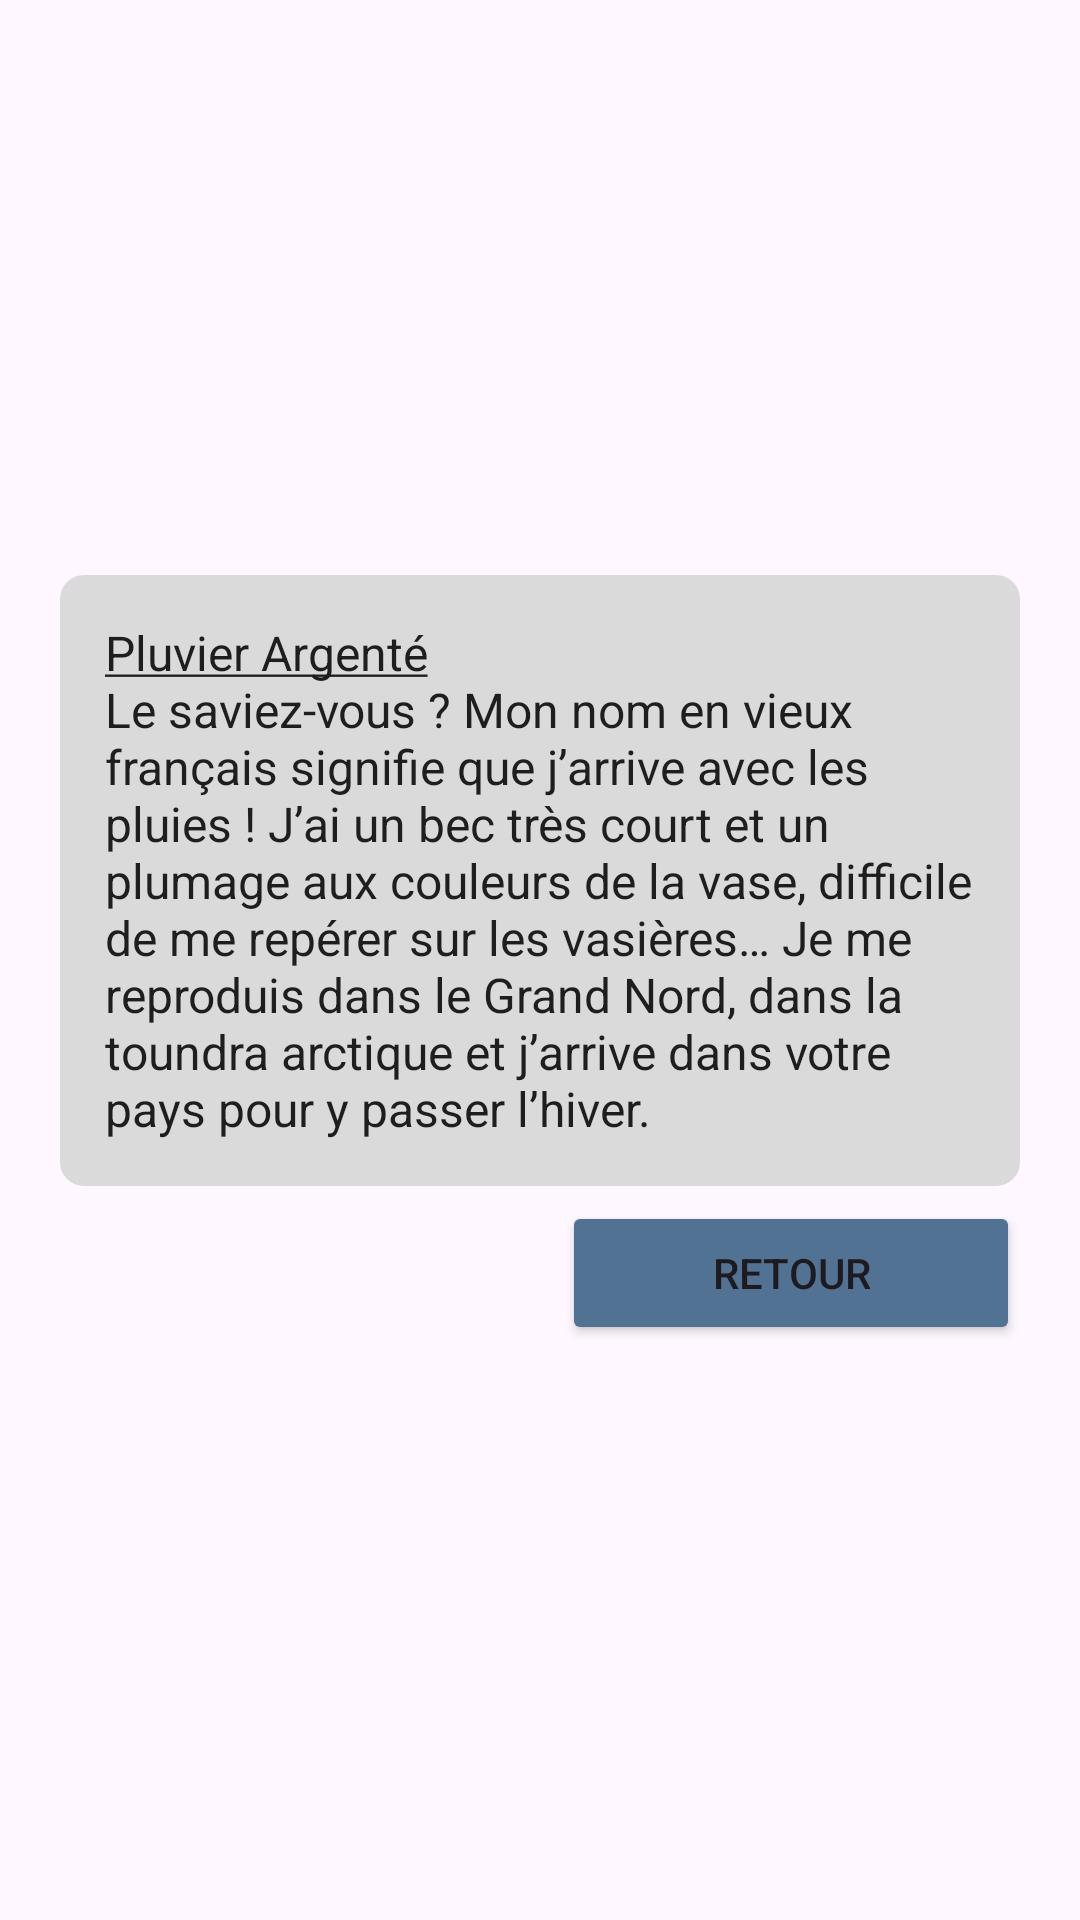

Write the Android layout XML for this screen, with the resource values it uses.
<!-- AndroidManifest.xml: application theme Theme.MyApplication -->
<!-- res/layout/fragment_overlay_dialog_pluvier.xml -->
<LinearLayout xmlns:android="http://schemas.android.com/apk/res/android"
    android:layout_width="match_parent"
    android:layout_height="match_parent"
    android:gravity="center"
    android:orientation="vertical">

    
    <TextView
        style="@style/OverlayAppearance"
        android:layout_width="wrap_content"
        android:layout_height="wrap_content"
        android:layout_marginLeft="20dp"
        android:layout_marginRight="20dp"
        android:layout_marginBottom="5dp"
        android:gravity="center_vertical"
        android:padding="15dp"
        android:text="@string/pluvier"
        android:textSize="16sp" />

    <Button
        android:id="@+id/return_pluvier"
        style="@style/ButtonAppearance"
        android:layout_width="wrap_content"
        android:layout_height="wrap_content"
        android:layout_gravity="right"
        android:layout_marginRight="20dp"
        android:paddingLeft="50dp"
        android:paddingRight="50dp"
        android:text="@string/retour" />
</LinearLayout>
<!-- resources referenced by this layout -->
<resources>
  <string name="pluvier"><u>Pluvier Argenté</u>\nLe saviez-vous ? Mon nom en vieux français signifie que j’arrive avec les pluies !
          J’ai un bec très court et un plumage aux couleurs de la vase, difficile de me repérer sur les vasières…
          Je me reproduis dans le Grand Nord, dans la toundra arctique et j’arrive dans votre pays pour y passer l’hiver.</string>
  <string name="retour">Retour</string>
  <style name="ButtonAppearance" parent="ShapeAppearance.MaterialComponents.SmallComponent">
          <item name="cornerFamily">rounded</item>
          <item name="cornerRadius">8dp</item>
          <item name="backgroundTint">#517293</item>
          <item name="iconTint">#D9D9D9</item>
      </style>
  <style name="OverlayAppearance" parent="">
          <item name="android:background">@drawable/shape_transparent</item>
          <item name="android:textColor">#1E1E1E</item>
      </style>
  <style name="Theme.MyApplication" parent="Base.Theme.MyApplication" />
  <!-- drawable shape_transparent (drawable) -->
  <shape
      xmlns:android="http://schemas.android.com/apk/res/android"
      android:shape="rectangle"   >
  
      <solid
          android:color="#F0D9D9D9">
      </solid>
  
      <padding
          android:left="5dp"
          android:top="5dp"
          android:right="5dp"
          android:bottom="5dp"    >
      </padding>
  
      <corners
          android:radius="8dp">
      </corners>
  </shape>
  <style name="Base.Theme.MyApplication" parent="Theme.Material3.DayNight.NoActionBar">
          
          
      </style>
</resources>
